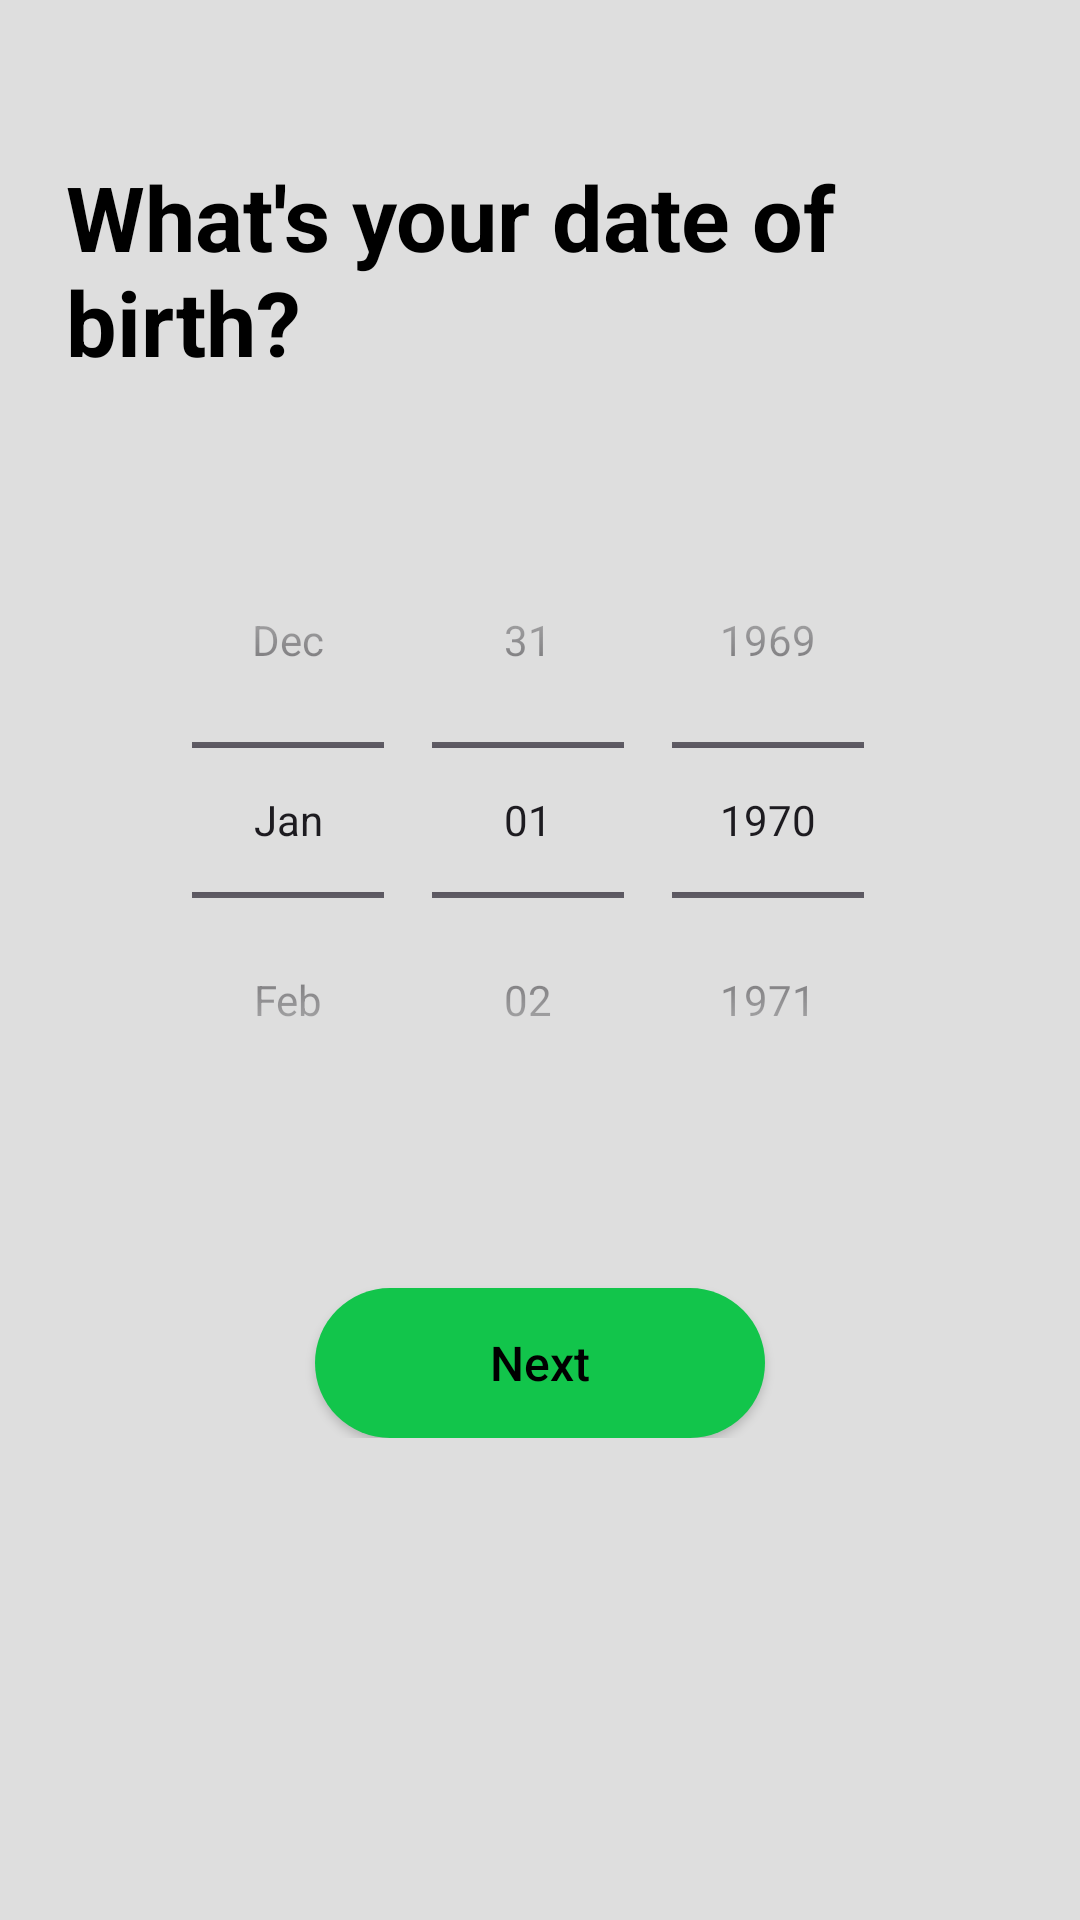

Write the Android layout XML for this screen, with the resource values it uses.
<!-- AndroidManifest.xml: application theme Theme.ShakSpotify -->
<!-- res/layout/activity_select_dob.xml -->
<?xml version="1.0" encoding="utf-8"?>
<ScrollView
    xmlns:android="http://schemas.android.com/apk/res/android"
    xmlns:app="http://schemas.android.com/apk/res-auto"
    xmlns:tools="http://schemas.android.com/tools"
    android:id="@+id/main"
    android:layout_width="match_parent"
    android:layout_height="match_parent"
    tools:context=".activities.loginandsignup.SelectDobActivity"
    android:background="@color/secondaryBgColor"
    >

    <androidx.constraintlayout.widget.ConstraintLayout
        android:layout_width="match_parent"
        android:layout_height="wrap_content"
        android:layout_margin="12dp"
        android:paddingBottom="30dp"
        >

        <androidx.appcompat.widget.AppCompatTextView
            android:id="@+id/dobQuestion"
            android:layout_width="match_parent"
            android:layout_height="wrap_content"
            android:text="@string/what_s_your_date_of_birth"
            android:textSize="30sp"
            android:textColor="@color/text_color"
            android:textStyle="bold"
            android:layout_marginStart="10dp"
            android:layout_marginEnd="10dp"
            android:layout_marginTop="40dp"
            app:layout_constraintTop_toTopOf="parent"
            app:layout_constraintStart_toStartOf="parent"
            app:layout_constraintEnd_toEndOf="parent"
            />

        <DatePicker
            android:id="@+id/datePicker"
            android:layout_width="wrap_content"
            android:layout_height="wrap_content"
            android:datePickerMode="spinner"
            android:calendarViewShown="false"
            android:layout_marginTop="40dp"
            app:layout_constraintTop_toBottomOf="@id/dobQuestion"
            app:layout_constraintStart_toStartOf="parent"
            app:layout_constraintEnd_toEndOf="parent"
            />


        <androidx.appcompat.widget.AppCompatButton
            android:id="@+id/nextBtn"
            android:layout_width="150dp"
            android:layout_height="50dp"
            android:layout_marginTop="50dp"
            android:text="@string/next"
            android:textSize="16sp"
            android:background="@drawable/rounded_green_bg"
            android:textAllCaps="false"
            android:textColor="@color/text_color"
            app:layout_constraintTop_toBottomOf="@+id/datePicker"
            app:layout_constraintStart_toStartOf="parent"
            app:layout_constraintEnd_toEndOf="parent"
            />

        

    </androidx.constraintlayout.widget.ConstraintLayout>
</ScrollView>
<!-- resources referenced by this layout -->
<resources>
  <color name="secondaryBgColor">#DEDEDE</color>
  <color name="text_color">#000000</color>
  <!-- drawable rounded_green_bg (drawable) -->
  <?xml version="1.0" encoding="utf-8" ?>
  <shape xmlns:android="http://schemas.android.com/apk/res/android">
      <solid android:color="@color/spotify_green" />
      <corners android:radius="50dp" />
  </shape>
  <string name="next">Next</string>
  <string name="what_s_your_date_of_birth">What\'s your date of birth?</string>
  <style name="Theme.ShakSpotify" parent="Base.Theme.ShakSpotify" />
  <color name="spotify_green">#12C54B</color>
  <style name="Base.Theme.ShakSpotify" parent="Theme.Material3.DayNight.NoActionBar">
          
          
      </style>
</resources>
